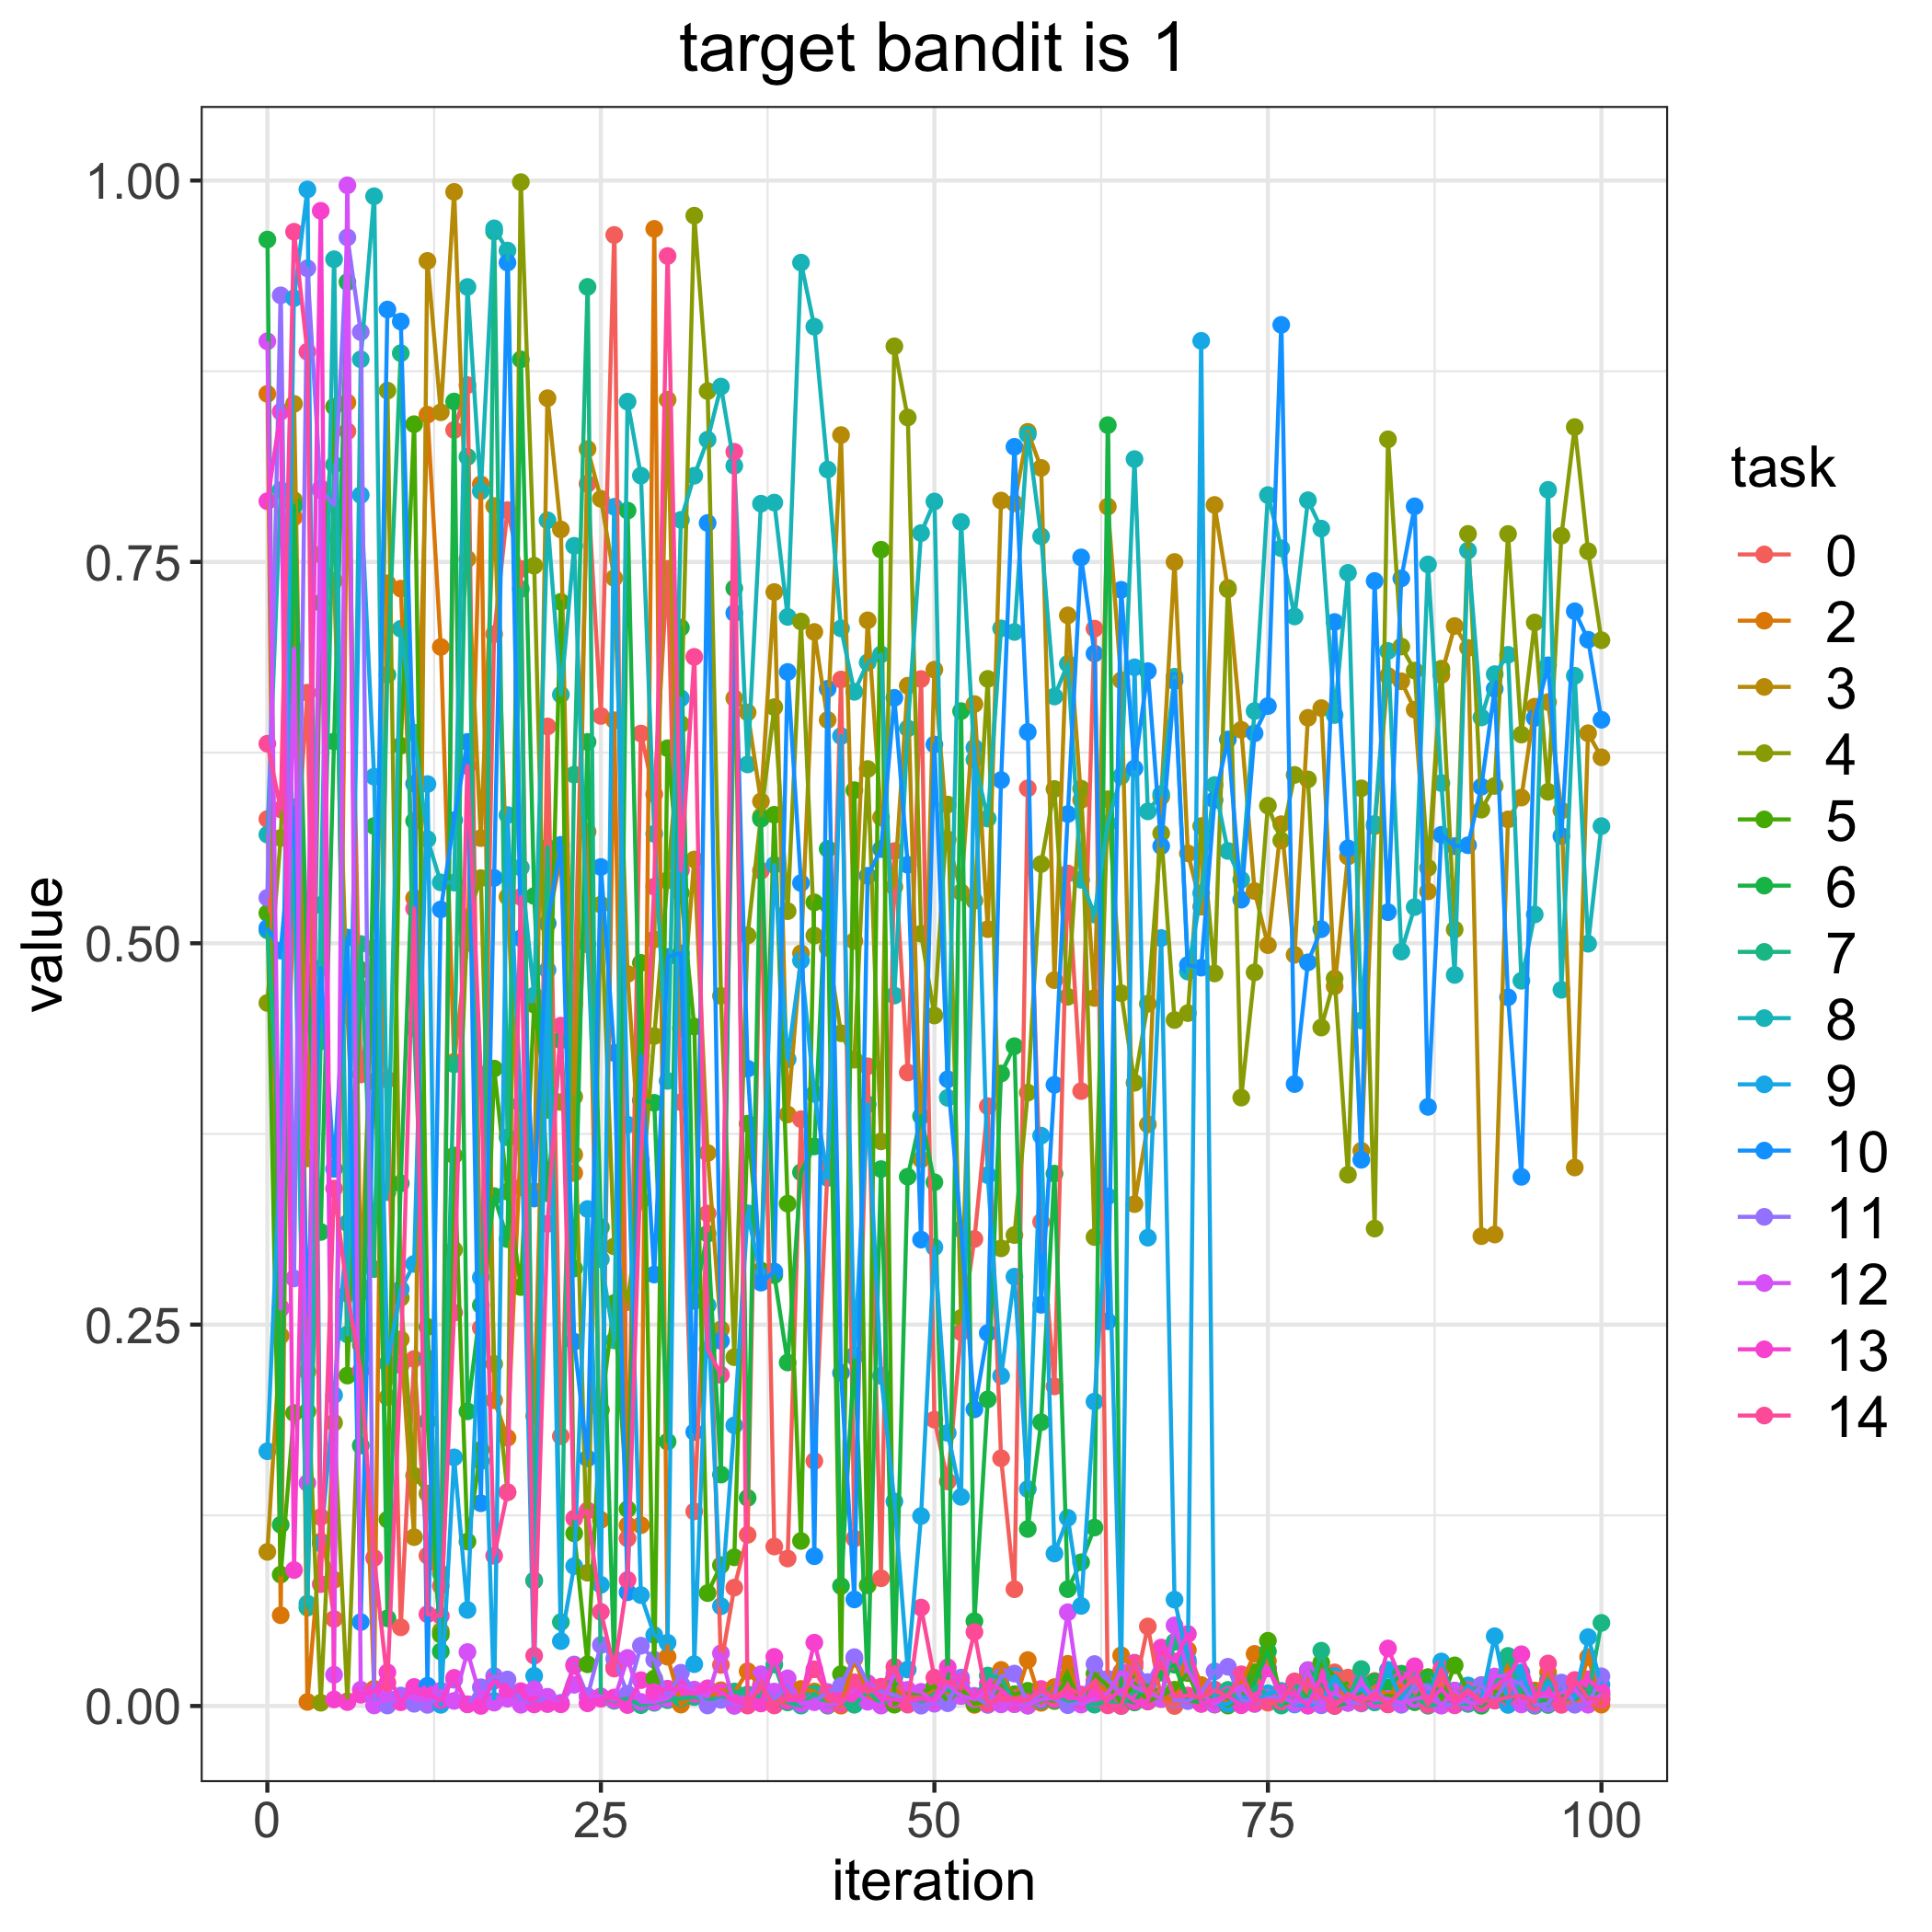

The table this chart was drawn from, first rows:
, 0.0, 2.0, 3.0, 4.0, 5.0, 6.0, 7.0, 8.0, 9.0, 10.0, 11.0, 12.0, 13.0, 14.0
0, 0.5814, 0.8601, 0.101, 0.4609, 0.5198, 0.9613, 0.5084, 0.5712, 0.167, 0.5101, 0.5298, 0.8946, 0.7898, 0.6308
1, 0.2611, 0.05949, 0.2427, 0.569, 0.08613, 0.1188, 0.3594, 0.7971, 0.3694, 0.4952, 0.9247, 0.2604, 0.8485, 0.5878
2, 0.5368, 0.7792, 0.8536, 0.7904, 0.192, 0.7866, 0.5739, 0.5537, 0.9229, 0.5891, 0.2803, 0.6932, 0.0891, 0.9664
3, 0.6643, 0.00266, 0.359, 0.2192, 0.1931, 0.4812, 0.0645, 0.06711, 0.9942, 0.2564, 0.9425, 0.1462, 0.4774, 0.8878
4, 0.1238, 0.1078, 0.7549, 0.002123, 0.7231, 0.3108, 0.4357, 0.525, 0.1066, 0.4837, 0.7969, 0.7983, 0.9802, 0.07986
5, 0.05703, 0.08275, 0.7376, 0.1857, 0.8517, 0.6323, 0.8137, 0.9484, 0.2038, 0.3521, 0.7875, 0.02046, 0.004276, 0.3392
6, 0.8356, 0.8545, 0.4527, 0.003103, 0.2166, 0.9335, 0.2703, 0.2436, 0.3166, 0.5037, 0.9627, 0.9969, 0.002545, 0.2706
7, 0.414, 0.2708, 0.2751, 0.2368, 0.4825, 0.1707, 0.4995, 0.8828, 0.7938, 0.05499, 0.9007, 0.01067, 0.007333, 0.2198
8, 0.4704, 0.01124, 0.497, 0.4094, 0.4383, 0.5769, 0.2864, 0.9897, 0.6092, 0.4319, 0.004966, 0.0003743, 0.009347, 0.09704
9, 0.4106, 0.7359, 0.2024, 0.8623, 0.1222, 0.05744, 0.676, 0.3369, 0.2245, 0.9154, 0.000319, 0.005161, 0.022, 0.01527
10, 0.05156, 0.7325, 0.2403, 0.2676, 0.6295, 0.3426, 0.8868, 0.7061, 0.2732, 0.9076, 0.006836, 0.004269, 0.002429, 0.2234
11, 0.2275, 0.5296, 0.1107, 0.151, 0.8403, 0.5802, 0.4443, 0.638, 0.2898, 0.6046, 0.001455, 0.006486, 0.01246, 0.5227
12, 0.09859, 0.8465, 0.9473, 0.1392, 0.2485, 0.1867, 0.2278, 0.5682, 0.6043, 0.01326, 0.0007318, 0.003383, 0.00803, 0.06016
13, 0.07875, 0.6943, 0.8481, 0.04909, 0.04677, 0.03572, 0.0868, 0.5399, 0.0007506, 0.5222, 0.006359, 0.01006, 0.003748, 0.05908
14, 0.8365, 0.4223, 0.9926, 0.299, 0.3609, 0.8551, 0.4206, 0.5397, 0.163, 0.5807, 0.01719, 0.003333, 0.01843, 0.2579
15, 0.8659, 0.5002, 0.7519, 0.5171, 0.1078, 0.1931, 0.8188, 0.9302, 0.06295, 0.632, 0.00115, 0.03536, 0.001076, 0.6162
16, 0.2479, 0.8009, 0.5689, 0.5427, 0.168, 0.2627, 0.1605, 0.7964, 0.2809, 0.1329, 0.01228, 0.005324, 4.504565640980554e-05, 0.4139
17, 0.7027, 0.2004, 0.7866, 0.2242, 0.4178, 0.3342, 0.9665, 0.9687, 0.003364, 0.5428, 0.01966, 0.002194, 0.01653, 0.09845
18, 0.784, 0.1758, 0.5304, 0.1402, 0.3372, 0.3061, 0.3728, 0.9541, 0.5841, 0.9462, 0.01737, 0.004793, 0.009638, 0.1401
19, 0.7454, 0.3702, 0.34, 0.999, 0.2746, 0.8827, 0.7322, 0.5497, 0.3947, 0.5033, 0.003975, 0.0007912, 0.009735, 0.5304
20, 0.08214, 0.19, 0.3374, 0.7475, 0.4598, 0.531, 0.08223, 0.4657, 0.01973, 0.3327, 0.001388, 0.01096, 0.0009943, 0.03299
21, 0.6421, 0.5128, 0.8573, 0.4101, 0.3908, 0.3361, 0.5627, 0.7772, 0.4825, 0.5132, 0.005993, 0.005907, 0.001239, 0.3161
22, 0.1769, 0.5567, 0.7713, 0.3959, 0.7238, 0.4364, 0.05501, 0.663, 0.04252, 0.5645, 0.002076, 0.001365, 0.001089, 0.446
23, 0.4605, 0.3494, 0.3614, 0.3994, 0.1131, 0.2868, 0.6105, 0.7606, 0.0917, 0.2388, 0.02719, 0.01391, 0.02621, 0.1229
24, 0.8012, 0.5731, 0.824, 0.08734, 0.02734, 0.632, 0.9303, 0.4992, 0.3258, 0.1623, 0.006405, 0.006389, 0.001745, 0.1281
25, 0.649, 0.122, 0.7914, 0.5253, 0.194, 0.3138, 0.005526, 0.2929, 0.07944, 0.55, 0.04001, 0.006311, 0.004751, 0.06166
26, 0.9643, 0.6462, 0.7394, 0.3013, 0.2642, 0.02559, 0.003404, 0.2397, 0.7861, 0.4281, 0.03092, 0.003951, 0.00558, 0.02452
27, 0.1099, 0.1185, 0.4799, 0.2648, 0.129, 0.7836, 0.004802, 0.855, 0.3811, 0.07454, 0.007934, 0.0315, 0.0006118, 0.08262
28, 0.6375, 0.1185, 0.3498, 0.3312, 0.4871, 0.3971, 0.0005641, 0.8066, 0.07266, 0.4262, 0.03952, 0.002682, 0.01693, 0.3577
29, 0.5977, 0.9683, 0.5025, 0.4392, 0.018, 0.3954, 0.002072, 0.5718, 0.04649, 0.2828, 0.03028, 0.002652, 0.009036, 0.5371
30, 0.7454, 0.03228, 0.8563, 0.5413, 0.6279, 0.1733, 0.003793, 0.4098, 0.04147, 0.4911, 0.005829, 0.004937, 0.01135, 0.9505
31, 0.3958, 0.000901, 0.4441, 0.6437, 0.533, 0.7069, 0.004998, 0.7776, 0.6606, 0.4934, 0.0218, 0.01306, 0.01088, 0.5479
32, 0.1276, 0.007226, 0.5549, 0.977, 0.4454, 0.2655, 0.00584, 0.8065, 0.02741, 0.1796, 0.01035, 0.01072, 0.007924, 0.6877
33, 0.3228, 0.004687, 0.3625, 0.862, 0.07399, 0.3096, 0.004555, 0.8302, 0.2626, 0.7755, 0.0003299, 0.006006, 0.01162, 0.2338
34, 0.02689, 0.01032, 0.2469, 0.4655, 0.0923, 0.1517, 0.004707, 0.8649, 0.0654, 0.2393, 0.00401, 0.03451, 0.009162, 0.2171
35, 0.0776, 0.008707, 0.6606, 0.2286, 0.09746, 0.7327, 0.009499, 0.813, 0.1839, 0.7164, 0.0001106, 0.0003065, 0.003705, 0.8222
36, 0.1122, 0.0228, 0.6513, 0.5051, 0.3817, 0.1364, 0.007568, 0.6172, 0.323, 0.4178, 0.0007594, 0.003232, 0.0004114, 0.0003625
37, 0.5475, 0.01216, 0.593, 0.5831, 0.2855, 0.5816, 0.006109, 0.7882, 0.2815, 0.2775, 0.01365, 0.02081, 0.001641, 0.01329
38, 0.1045, 0.002531, 0.7303, 0.6548, 0.5842, 0.2825, 0.02719, 0.7889, 0.5514, 0.2848, 0.004368, 0.009448, 0.03222, 0.0003343
39, 0.09666, 0.003096, 0.3877, 0.5211, 0.3293, 0.2252, 0.002294, 0.7139, 0.4239, 0.6779, 0.01375, 0.01816, 0.003528, 0.005948
40, 0.3847, 0.01116, 0.4934, 0.7109, 0.1082, 0.3499, 0.0002412, 0.9462, 0.4887, 0.5395, 0.001238, 0.001906, 0.004315, 0.00637
41, 0.1606, 0.009516, 0.7041, 0.5051, 0.5268, 0.3668, 0.008045, 0.9042, 0.4013, 0.09816, 0.002962, 0.002459, 0.04151, 0.02404
42, 0.3534, 0.001759, 0.6464, 0.497, 0.5252, 0.5618, 0.0001931, 0.8105, 0.3462, 0.6668, 0.009143, 0.0006752, 0.007295, 0.008168
43, 0.6729, 0.0002113, 0.8331, 0.441, 0.02091, 0.0786, 0.001584, 0.7064, 0.6358, 0.2184, 0.01316, 0.001343, 0.003677, 0.001265
44, 0.1097, 0.03097, 0.5015, 0.4237, 0.6003, 0.2298, 0.0008125, 0.6648, 0.2289, 0.06984, 0.03201, 0.01047, 0.007166, 0.01558
45, 0.4193, 0.007729, 0.7117, 0.6142, 0.0791, 0.01365, 0.009513, 0.6841, 0.3943, 0.5442, 0.01497, 0.002782, 0.01453, 0.008937
46, 0.08373, 0.001911, 0.5825, 0.3701, 0.758, 0.3519, 0.00163, 0.6894, 0.2164, 0.5617, 0.009838, 0.0002589, 0.004327, 0.01264
47, 0.5604, 0.01172, 0.537, 0.8913, 0.0008502, 0.01887, 0.005592, 0.4657, 0.1341, 0.6609, 0.007246, 0.02112, 0.004211, 0.02563
48, 0.4153, 0.005351, 0.6688, 0.8447, 0.008323, 0.347, 0.003324, 0.6409, 0.02391, 0.5514, 0.003413, 0.01058, 0.003172, 0.0008911
49, 0.6732, 0.004411, 0.3583, 0.5062, 0.008286, 0.3867, 0.002383, 0.7689, 0.1245, 0.3057, 0.0002106, 0.009278, 0.004472, 0.06453
50, 0.1877, 0.01156, 0.6794, 0.4527, 0.01306, 0.3434, 0.008079, 0.7896, 0.3007, 0.6303, 0.001472, 0.002117, 0.004624, 0.01853
51, 0.1472, 0.008695, 0.5681, 0.5909, 0.003155, 0.01434, 0.01073, 0.3987, 0.179, 0.4109, 0.001821, 0.01412, 0.02535, 0.01584
52, 0.245, 0.01477, 0.5334, 0.2544, 0.0114, 0.6522, 0.006674, 0.7762, 0.1371, 0.3124, 0.01859, 0.006552, 0.01551, 0.01127
53, 0.3061, 0.0007341, 0.6568, 0.5279, 0.001535, 0.0556, 0.004321, 0.6203, 0.6282, 0.1944, 0.006653, 0.004408, 0.005931, 0.04848
54, 0.3932, 0.001439, 0.5092, 0.6733, 0.00289, 0.201, 0.01994, 0.5817, 0.348, 0.2445, 0.0007098, 0.009865, 0.01467, 0.001456
55, 0.1624, 0.02363, 0.7902, 0.3, 0.01331, 0.4146, 0.01877, 0.7064, 0.2164, 0.607, 0.01927, 0.001048, 0.01073, 0.005575
56, 0.07654, 0.001724, 0.7884, 0.3087, 0.007731, 0.4325, 0.001245, 0.7041, 0.2814, 0.8255, 0.02123, 0.00116, 0.002577, 0.005041
57, 0.6016, 0.0301, 0.8353, 0.4021, 0.009957, 0.116, 0.0002935, 0.8336, 0.1422, 0.6385, 0.001487, 0.0002325, 0.004584, 0.003805
58, 0.3174, 0.002076, 0.8116, 0.552, 0.005395, 0.186, 0.00347, 0.7668, 0.3739, 0.263, 0.008301, 0.004428, 0.01116, 0.01002
59, 0.2095, 0.01238, 0.4758, 0.6011, 0.003237, 0.349, 0.007761, 0.6618, 0.09994, 0.4072, 0.004267, 0.005054, 0.004771, 0.005602
... 41 more rows
